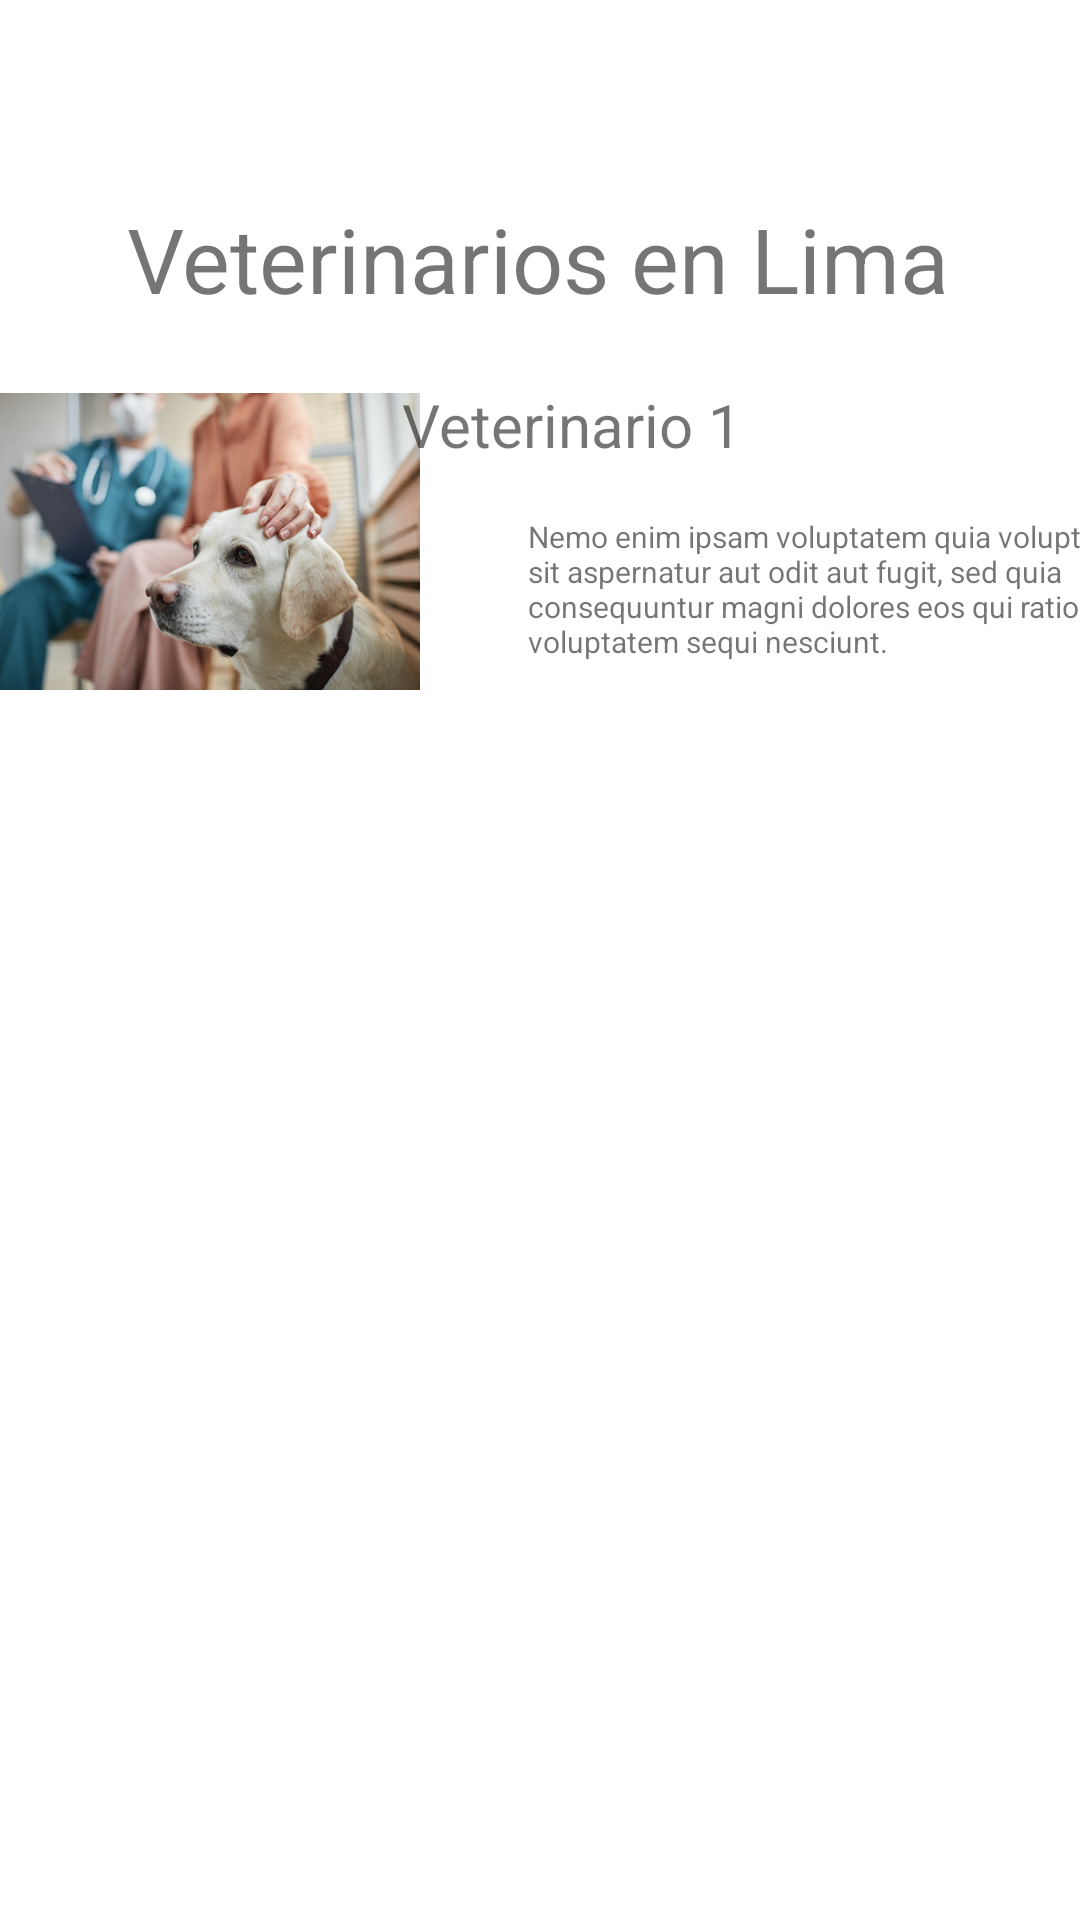

Android layout source for this screen:
<!-- AndroidManifest.xml: application theme Theme.LlamitaVetKotlin -->
<!-- res/layout/activity_index.xml -->
<?xml version="1.0" encoding="utf-8"?>
<androidx.constraintlayout.widget.ConstraintLayout xmlns:android="http://schemas.android.com/apk/res/android"
    xmlns:app="http://schemas.android.com/apk/res-auto"
    xmlns:tools="http://schemas.android.com/tools"
    android:layout_width="match_parent"
    android:layout_height="match_parent">

    <TextView
        android:id="@+id/textView6"
        android:layout_width="wrap_content"
        android:layout_height="wrap_content"
        android:layout_marginStart="67dp"
        android:layout_marginTop="66dp"
        android:layout_marginEnd="68dp"
        android:text="Veterinarios en Lima"
        android:textSize="30sp"
        app:layout_constraintEnd_toEndOf="parent"
        app:layout_constraintStart_toStartOf="parent"
        app:layout_constraintTop_toTopOf="parent" />

    <ImageView
        android:id="@+id/imageView2"
        android:layout_width="149dp"
        android:layout_height="101dp"
        android:layout_marginStart="16dp"
        android:layout_marginTop="130dp"
        android:layout_marginEnd="246dp"
        app:layout_constraintEnd_toEndOf="parent"
        app:layout_constraintStart_toStartOf="parent"
        app:layout_constraintTop_toTopOf="parent"
        app:srcCompat="@drawable/img_dog_vet" />

    <TextView
        android:id="@+id/textView7"
        android:layout_width="124dp"
        android:layout_height="32dp"
        android:layout_marginStart="229dp"
        android:layout_marginTop="128dp"
        android:layout_marginEnd="102dp"
        android:text="Veterinario 1"
        android:textSize="20sp"
        app:layout_constraintEnd_toEndOf="parent"
        app:layout_constraintHorizontal_bias="1.0"
        app:layout_constraintStart_toStartOf="parent"
        app:layout_constraintTop_toTopOf="parent" />

    <TextView
        android:id="@+id/textView8"
        android:layout_width="212dp"
        android:layout_height="50dp"
        android:layout_marginStart="176dp"
        android:layout_marginTop="172dp"
        android:layout_marginEnd="14dp"
        android:text="Nemo enim ipsam voluptatem quia voluptas sit aspernatur aut odit aut fugit, sed quia consequuntur magni dolores eos qui ratione voluptatem sequi nesciunt."
        android:textSize="10sp"
        app:layout_constraintEnd_toEndOf="parent"
        app:layout_constraintHorizontal_bias="0.0"
        app:layout_constraintStart_toStartOf="parent"
        app:layout_constraintTop_toTopOf="parent" />
</androidx.constraintlayout.widget.ConstraintLayout>
<!-- resources referenced by this layout -->
<resources>
  <!-- drawable img_dog_vet: jpg bitmap (drawable, 69585 bytes) -->
  <style name="Theme.LlamitaVetKotlin" parent="Theme.MaterialComponents.DayNight.DarkActionBar">
          
          <item name="colorPrimary">@color/purple_500</item>
          <item name="colorPrimaryVariant">@color/purple_700</item>
          <item name="colorOnPrimary">@color/white</item>
          
          <item name="colorSecondary">@color/teal_200</item>
          <item name="colorSecondaryVariant">@color/teal_700</item>
          <item name="colorOnSecondary">@color/black</item>
          
          <item name="android:statusBarColor" tools:targetApi="l">?attr/colorPrimaryVariant</item>
          
      </style>
  <!-- not gathered from this repository: default colours our renderer supplied (Android Studio template values) -->
  <color name="purple_500">#FF6200EE</color>
  <color name="purple_700">#FF3700B3</color>
  <color name="teal_200">#FF03DAC5</color>
  <color name="teal_700">#FF018786</color>
  <color name="black">#FF000000</color>
  <color name="white">#FFFFFFFF</color>
</resources>
